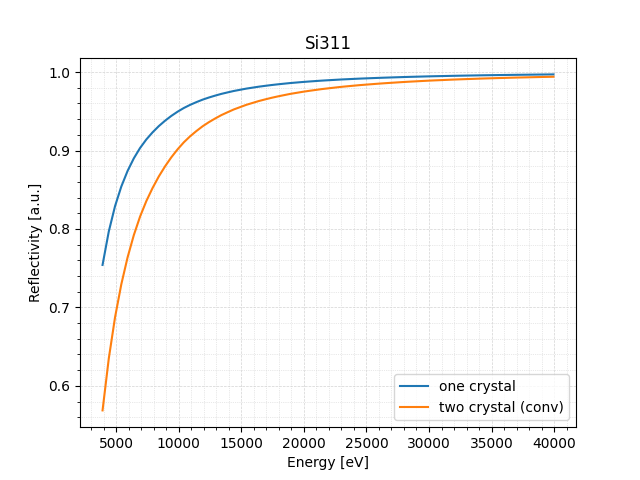

The data file committed next to this chart (first rows):
Energy[eV], ThetaB[deg], Reflectivity_1, Reflectivity_2
3900, 76.12, 0.7542, 0.5687
4400, 59.37, 0.7969, 0.635
4900, 50.59, 0.8292, 0.6875
5400, 44.52, 0.8541, 0.7295
5900, 39.92, 0.8739, 0.7637
6400, 36.27, 0.89, 0.7921
6900, 33.28, 0.9032, 0.8158
7400, 30.77, 0.9141, 0.8355
7900, 28.64, 0.9232, 0.8522
8400, 26.79, 0.9311, 0.867
8900, 25.18, 0.938, 0.8799
9400, 23.75, 0.9441, 0.8913
9900, 22.48, 0.9495, 0.9015
10400, 21.35, 0.9542, 0.9105
10900, 20.32, 0.9582, 0.9181
11400, 19.4, 0.9617, 0.9248
11900, 18.55, 0.9648, 0.9309
12400, 17.78, 0.9675, 0.9361
12900, 17.07, 0.9699, 0.9408
13400, 16.41, 0.9722, 0.9451
13900, 15.81, 0.9741, 0.9488
14400, 15.24, 0.9759, 0.9524
14900, 14.72, 0.9774, 0.9553
15400, 14.23, 0.9789, 0.9583
15900, 13.78, 0.9801, 0.9607
16400, 13.35, 0.9814, 0.9631
16900, 12.95, 0.9824, 0.9651
17400, 12.57, 0.9834, 0.9671
17900, 12.21, 0.9843, 0.9689
18400, 11.87, 0.9852, 0.9705
18900, 11.56, 0.986, 0.9721
19400, 11.25, 0.9866, 0.9735
19900, 10.97, 0.9873, 0.9748
20400, 10.7, 0.9879, 0.976
20900, 10.44, 0.9885, 0.9771
21400, 10.19, 0.989, 0.9782
21900, 9.955, 0.9895, 0.9792
22400, 9.731, 0.99, 0.9801
22900, 9.516, 0.9904, 0.981
23100, 9.433, 0.9906, 0.9813
23450, 9.291, 0.9909, 0.9818
23950, 9.096, 0.9912, 0.9826
24450, 8.908, 0.9916, 0.9833
24950, 8.728, 0.9919, 0.9839
25450, 8.555, 0.9923, 0.9846
25950, 8.389, 0.9926, 0.9852
26450, 8.23, 0.9928, 0.9857
26950, 8.076, 0.9931, 0.9863
27450, 7.928, 0.9934, 0.9868
27950, 7.785, 0.9936, 0.9873
28450, 7.647, 0.9939, 0.9877
28950, 7.515, 0.9941, 0.9882
29450, 7.386, 0.9943, 0.9886
29950, 7.262, 0.9945, 0.989
30450, 7.142, 0.9947, 0.9894
30950, 7.026, 0.9948, 0.9897
31450, 6.914, 0.995, 0.9901
31950, 6.806, 0.9952, 0.9904
32450, 6.7, 0.9953, 0.9907
32950, 6.598, 0.9955, 0.991
... 14 more rows
